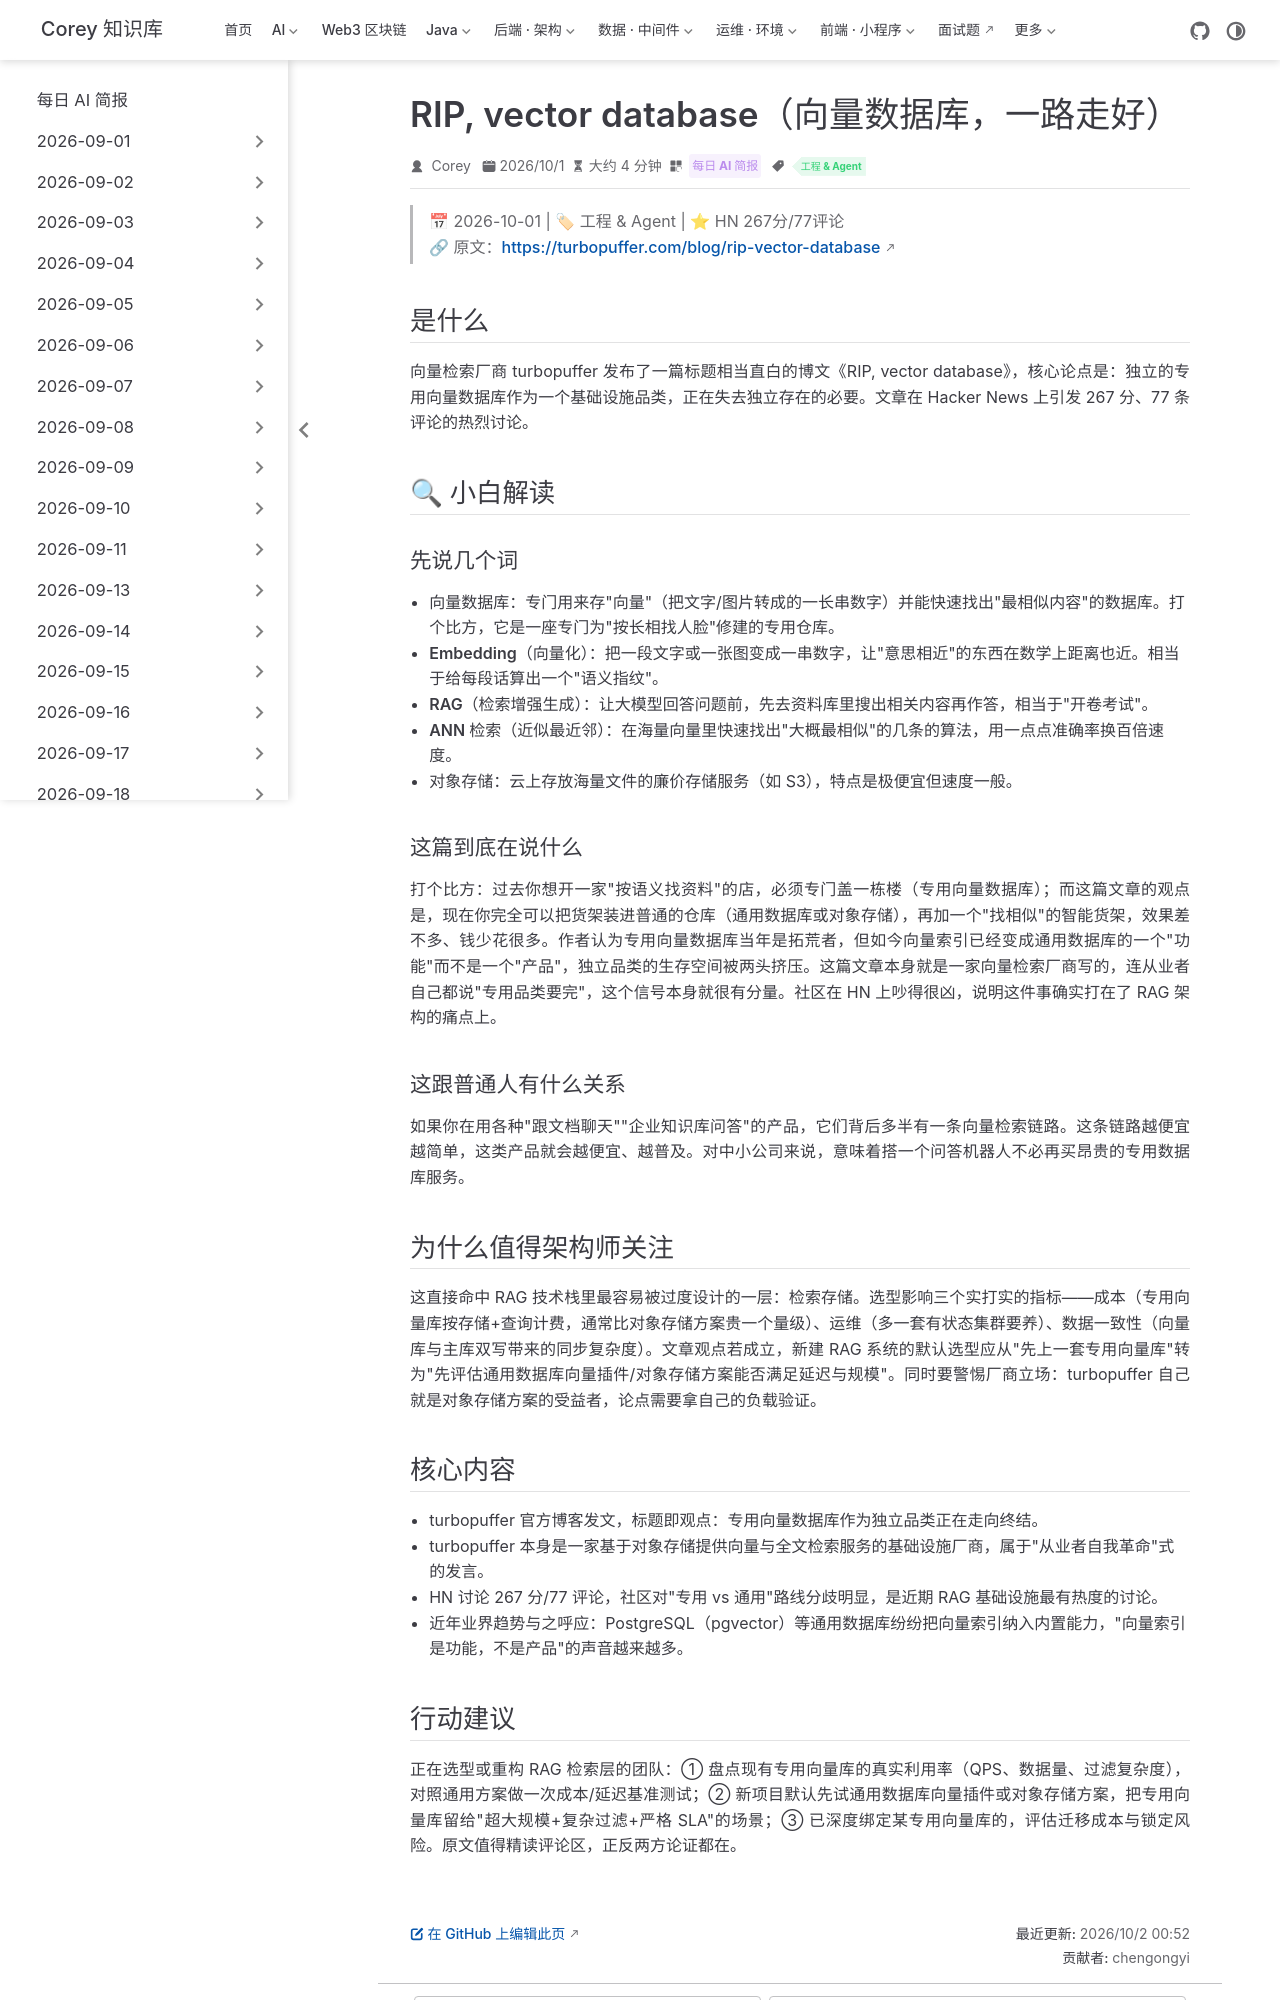

repository: code-corey/code-corey.github.io · page: News/2026-10-02/01-rip-vector-database.html · generator: jekyll

---
title: "RIP, vector database（向量数据库，一路走好）"
shortTitle: "向量数据库之死"
sidebarGroup: "2026-10-02"
order: 1
date: 2026-10-01
category:
  - "每日 AI 简报"
tag:
  - "工程 & Agent"
description: "turbopuffer 发文宣告专用向量数据库作为独立品类正在消亡，HN 267 分热议，直指 RAG 检索层选型的路线分歧。"
---

# RIP, vector database（向量数据库，一路走好）

> 📅 2026-10-01 | 🏷 工程 & Agent | ⭐ HN 267分/77评论
> 🔗 原文：https://turbopuffer.com/blog/rip-vector-database

## 是什么

向量检索厂商 turbopuffer 发布了一篇标题相当直白的博文《RIP, vector database》，核心论点是：独立的专用向量数据库作为一个基础设施品类，正在失去独立存在的必要。文章在 Hacker News 上引发 267 分、77 条评论的热烈讨论。

## 🔍 小白解读

### 先说几个词

- **向量数据库**：专门用来存"向量"（把文字/图片转成的一长串数字）并能快速找出"最相似内容"的数据库。打个比方，它是一座专门为"按长相找人脸"修建的专用仓库。
- **Embedding（向量化）**：把一段文字或一张图变成一串数字，让"意思相近"的东西在数学上距离也近。相当于给每段话算出一个"语义指纹"。
- **RAG（检索增强生成）**：让大模型回答问题前，先去资料库里搜出相关内容再作答，相当于"开卷考试"。
- **ANN 检索（近似最近邻）**：在海量向量里快速找出"大概最相似"的几条的算法，用一点点准确率换百倍速度。
- **对象存储**：云上存放海量文件的廉价存储服务（如 S3），特点是极便宜但速度一般。

### 这篇到底在说什么

打个比方：过去你想开一家"按语义找资料"的店，必须专门盖一栋楼（专用向量数据库）；而这篇文章的观点是，现在你完全可以把货架装进普通的仓库（通用数据库或对象存储），再加一个"找相似"的智能货架，效果差不多、钱少花很多。作者认为专用向量数据库当年是拓荒者，但如今向量索引已经变成通用数据库的一个"功能"而不是一个"产品"，独立品类的生存空间被两头挤压。这篇文章本身就是一家向量检索厂商写的，连从业者自己都说"专用品类要完"，这个信号本身就很有分量。社区在 HN 上吵得很凶，说明这件事确实打在了 RAG 架构的痛点上。

### 这跟普通人有什么关系

如果你在用各种"跟文档聊天""企业知识库问答"的产品，它们背后多半有一条向量检索链路。这条链路越便宜越简单，这类产品就会越便宜、越普及。对中小公司来说，意味着搭一个问答机器人不必再买昂贵的专用数据库服务。

## 为什么值得架构师关注

这直接命中 RAG 技术栈里**最容易被过度设计的一层**：检索存储。选型影响三个实打实的指标——成本（专用向量库按存储+查询计费，通常比对象存储方案贵一个量级）、运维（多一套有状态集群要养）、数据一致性（向量库与主库双写带来的同步复杂度）。文章观点若成立，新建 RAG 系统的默认选型应从"先上一套专用向量库"转为"先评估通用数据库向量插件/对象存储方案能否满足延迟与规模"。同时要警惕厂商立场：turbopuffer 自己就是对象存储方案的受益者，论点需要拿自己的负载验证。

## 核心内容

- turbopuffer 官方博客发文，标题即观点：专用向量数据库作为独立品类正在走向终结。
- turbopuffer 本身是一家基于对象存储提供向量与全文检索服务的基础设施厂商，属于"从业者自我革命"式的发言。
- HN 讨论 267 分/77 评论，社区对"专用 vs 通用"路线分歧明显，是近期 RAG 基础设施最有热度的讨论。
- 近年业界趋势与之呼应：PostgreSQL（pgvector）等通用数据库纷纷把向量索引纳入内置能力，"向量索引是功能，不是产品"的声音越来越多。
